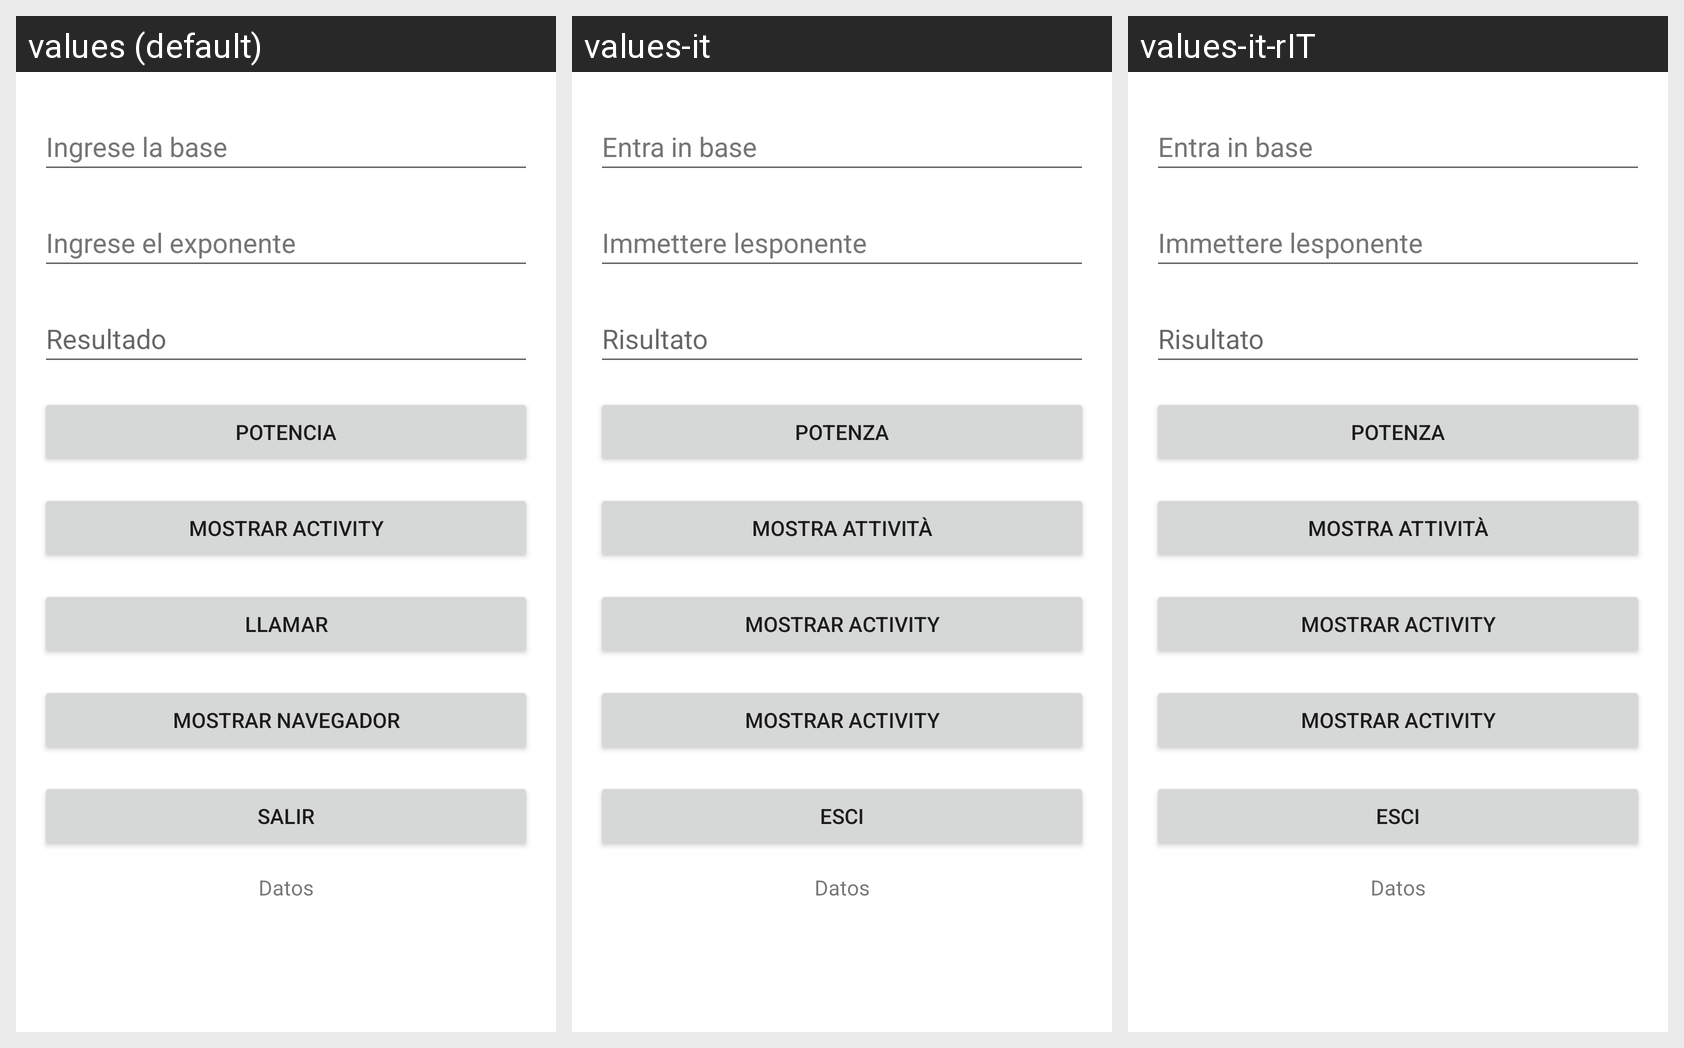

Here is an Android app screen in its default locale and in the app's own translations. Write out the translated-string differences for the strings that appear on this screen.
Android screen res/layout/activity_main.xml rendered under 3 locales, left to right: values (default), values-it, values-it-rIT. Device: Nexus 5 (rendered at 1080×1920; each locale shown at half size, 540×960, under a caption strip naming it); theme Theme.App_002.
Strings drawn on this screen, with the default value and each locale's value (text and hints the layout hard-codes, and strings that could not be matched under every locale, appear in the picture but are not listed):

edittext_hint_primervalor
  values: Ingrese la base
  values-it: Entra in base
  values-it-rIT: Entra in base

edittext_hint_segundovalor
  values: Ingrese el exponente
  values-it: Immettere lesponente
  values-it-rIT: Immettere lesponente

edittext_hint_resultado
  values: Resultado
  values-it: Risultato
  values-it-rIT: Risultato

button_text_potencia
  values: Potencia
  values-it: Potenza
  values-it-rIT: Potenza

button_text_salir
  values: Salir
  values-it: Esci
  values-it-rIT: Esci

button_text_mostraractivity
  values: Mostrar Activity
  values-it: Mostra attività
  values-it-rIT: Mostra attività

button_text_llamar
  values: Llamar
  values-it: Mostrar Activity
  values-it-rIT: Mostrar Activity

button_text_navegador
  values: Mostrar navegador
  values-it: Mostrar Activity
  values-it-rIT: Mostrar Activity
